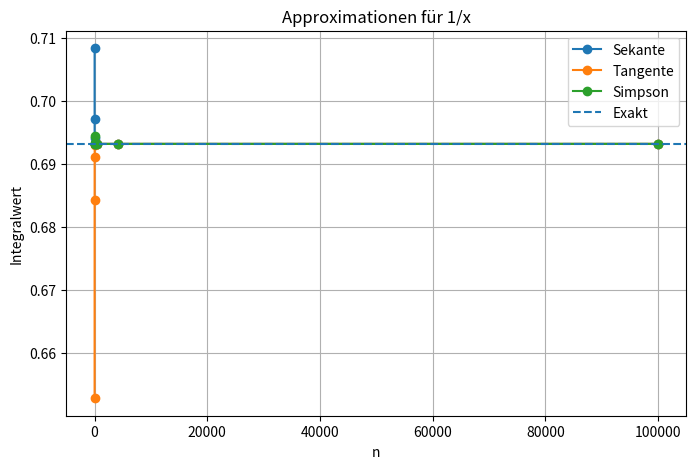
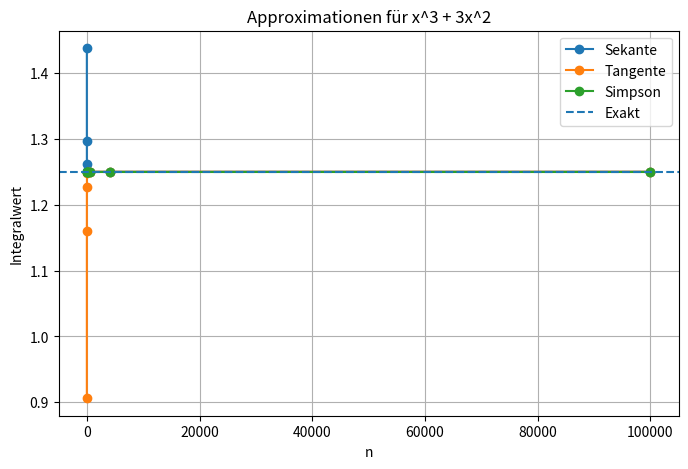
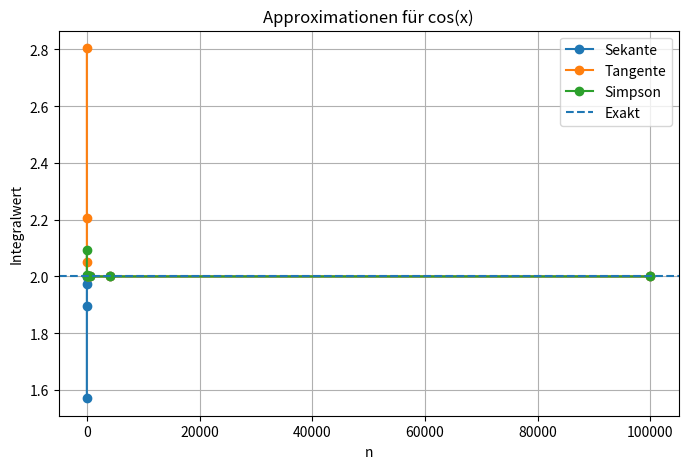

Write Python code to recreate these figures, in order.
import numpy as np
import sympy as sp
import matplotlib.pyplot as plt

# SEKANTENTRAPEZREGEL

def sekanten_trapez_regel(f, a, b, n):

    # Formel um die Höhe zu berechnen
    h = (b - a) / n

    # Erzeugt n+1 Stützstellen zwischen a und b
    # Beispiel:
    # n=4 -> [x0, x1, x2, x3, x4]
    x = np.linspace(a, b, n + 1)

    # Randpunkte zählen nur halb
    # zusammengesetzte Trapezregel
    s = 0.5 * f(x[0]) + 0.5 * f(x[-1])

    # innere Punkte vollständig addieren
    for i in range(1, n):
        s += f(x[i])

    # Multiplikation mit h
    # ergibt die endgültige Approximation
    return h * s

# TANGENTENTRAPEZREGEL

# numerische Ableitung
def ableitung(f, x, eps=1e-6):

    # zentraler Differenzenquotient:
    #
    # f'(x) ≈ (f(x+eps)-f(x-eps)) / (2*eps)
    #
    # eps ist ein sehr kleiner Wert
    return (f(x + eps) - f(x - eps)) / (2 * eps)


def tangenten_trapez_regel(f, a, b, n):

    # Formel um die Höhe zu berechnen
    h = (b - a) / n

    # linke Startpunkte aller Intervalle
    # letzter Punkt ist b-h
    x = np.linspace(a, b - h, n)

    # Summe initialisieren
    s = 0

    # über alle Teilintervalle laufen
    for xi in x:

        # Tangententrapezformel:
        #
        # h/2 * (2f(xi) + f'(xi)*h)
        #
        # f'(xi) wird mit ableitung(...) approximiert
        s += (h / 2) * (2 * f(xi) + ableitung(f, xi) * h)

    return s


# SIMPSONSCHE REGEL

def simpson_regel(f, a, b, n):

    # Formel um die Höhe zu berechnen
    h = (b - a) / n

    # Stützstellen erzeugen
    x = np.linspace(a, b, n + 1)

    # erster + letzter Wert
    s = f(x[0]) + f(x[-1])

    # innere Punkte bearbeiten
    for i in range(1, n):

        # gerade n erhalten Faktor 2
        if i % 2 == 0:
            s += 2 * f(x[i])

        # ungerade n erhalten Faktor 4
        else:
            s += 4 * f(x[i])

    # Endformel der Simpsonregel
    return (h / 3) * s


# FUNKTIONEN DEFINIEREN

# f(x)=1/x
f1 = lambda x: 1/x

# f(x)=x^3+3x^2
f2 = lambda x: x**3 + 3*x**2

# f(x)=cos(x)
f3 = lambda x: np.cos(x)

# EXAKTE WERTE MIT SYMPY BERECHNEN

# symbolische Variable x erzeugen
x = sp.symbols('x')

ew1 = float(sp.integrate(1/x, (x, 1, 2)))
ew2 = float(sp.integrate(x**3 + 3*x**2, (x, 0, 1)))
ew3 = float(sp.integrate(sp.cos(x),(x, -np.pi/2, np.pi/2)))


# LISTE DER TESTFUNKTIONEN
funktionen = [
    # Name, Funktion, a, b, exakter Wert
    ("1/x", f1, 1, 2, sp.log(2)),

    ("x^3 + 3x^2", f2, 0, 1, sp.Rational(5,4)),

    ("cos(x)", f3, -np.pi/2, np.pi/2, 2)
]

# verschiedene n-Werte
n_werte = [2, 4, 8, 32, 128, 512, 4096, 100000]


# über alle Funktionen iterieren
for name, f, a, b, exakt in funktionen:
    print("\nFunktion:", name)
    # Listen für Diagramme
    sekanten = []
    tangenten = []
    simpsons = []
    # verschiedene n testen
    for n in n_werte:
        # Approximationen berechnen
        sekante = sekanten_trapez_regel(f, a, b, n)
        tangente = tangenten_trapez_regel(f, a, b, n)
        simpson = simpson_regel(f, a, b, n)


        # Werte für Diagramm speichern
        sekanten.append(
            sekanten_trapez_regel(f, a, b, n)
        )

        tangenten.append(
            tangenten_trapez_regel(f, a, b, n)
        )

        simpsons.append(
            simpson_regel(f, a, b, n)
        )


        # passenden exakten Wert auswählen
        if f == f1:
            ew = ew1

        elif f == f2:
            ew = ew2

        elif f == f3:
            ew = ew3


        # Ergebnisse + Fehler ausgeben
        print(
            # :.9f bedeutet:
            # Ausgabe mit 9 Nachkommastellen
            f"Sekante={sekante:.9f} "
            f"fehler={abs(sekante - ew):.9f} | "

            f"Tangente={tangente:.9f} "
            f"fehler={abs(tangente - ew):.9f}| "

            f"Simpson={simpson:.9f} "
            f"fehler={abs(simpson - ew):.9f}| "

            f"Exakter Wert={ew}  | "
            f"n={n:2d} "
        )


    # DIAGRAMM ZEICHNEN

    # neues Diagramm erzeugen
    plt.figure(figsize=(8,5))

    # Kurven zeichnen
    plt.plot(
        n_werte,
        sekanten,
        marker="o",
        label="Sekante"
    )

    plt.plot(
        n_werte,
        tangenten,
        marker="o",
        label="Tangente"
    )

    plt.plot(
        n_werte,
        simpsons,
        marker="o",
        label="Simpson"
    )


    # exakten Wert als horizontale Linie zeichnen
    plt.axhline(
        y=float(exakt),
        linestyle="--",
        label="Exakt"
    )

    # Titel des Diagramms
    plt.title(
        f"Approximationen für {name}"
    )

    # Achsenbeschriftungen
    plt.xlabel("n")
    plt.ylabel("Integralwert")

    # Legende anzeigen
    plt.legend()

    # Gitternetz anzeigen
    plt.grid()

    # Diagramm anzeigen
    plt.show()
